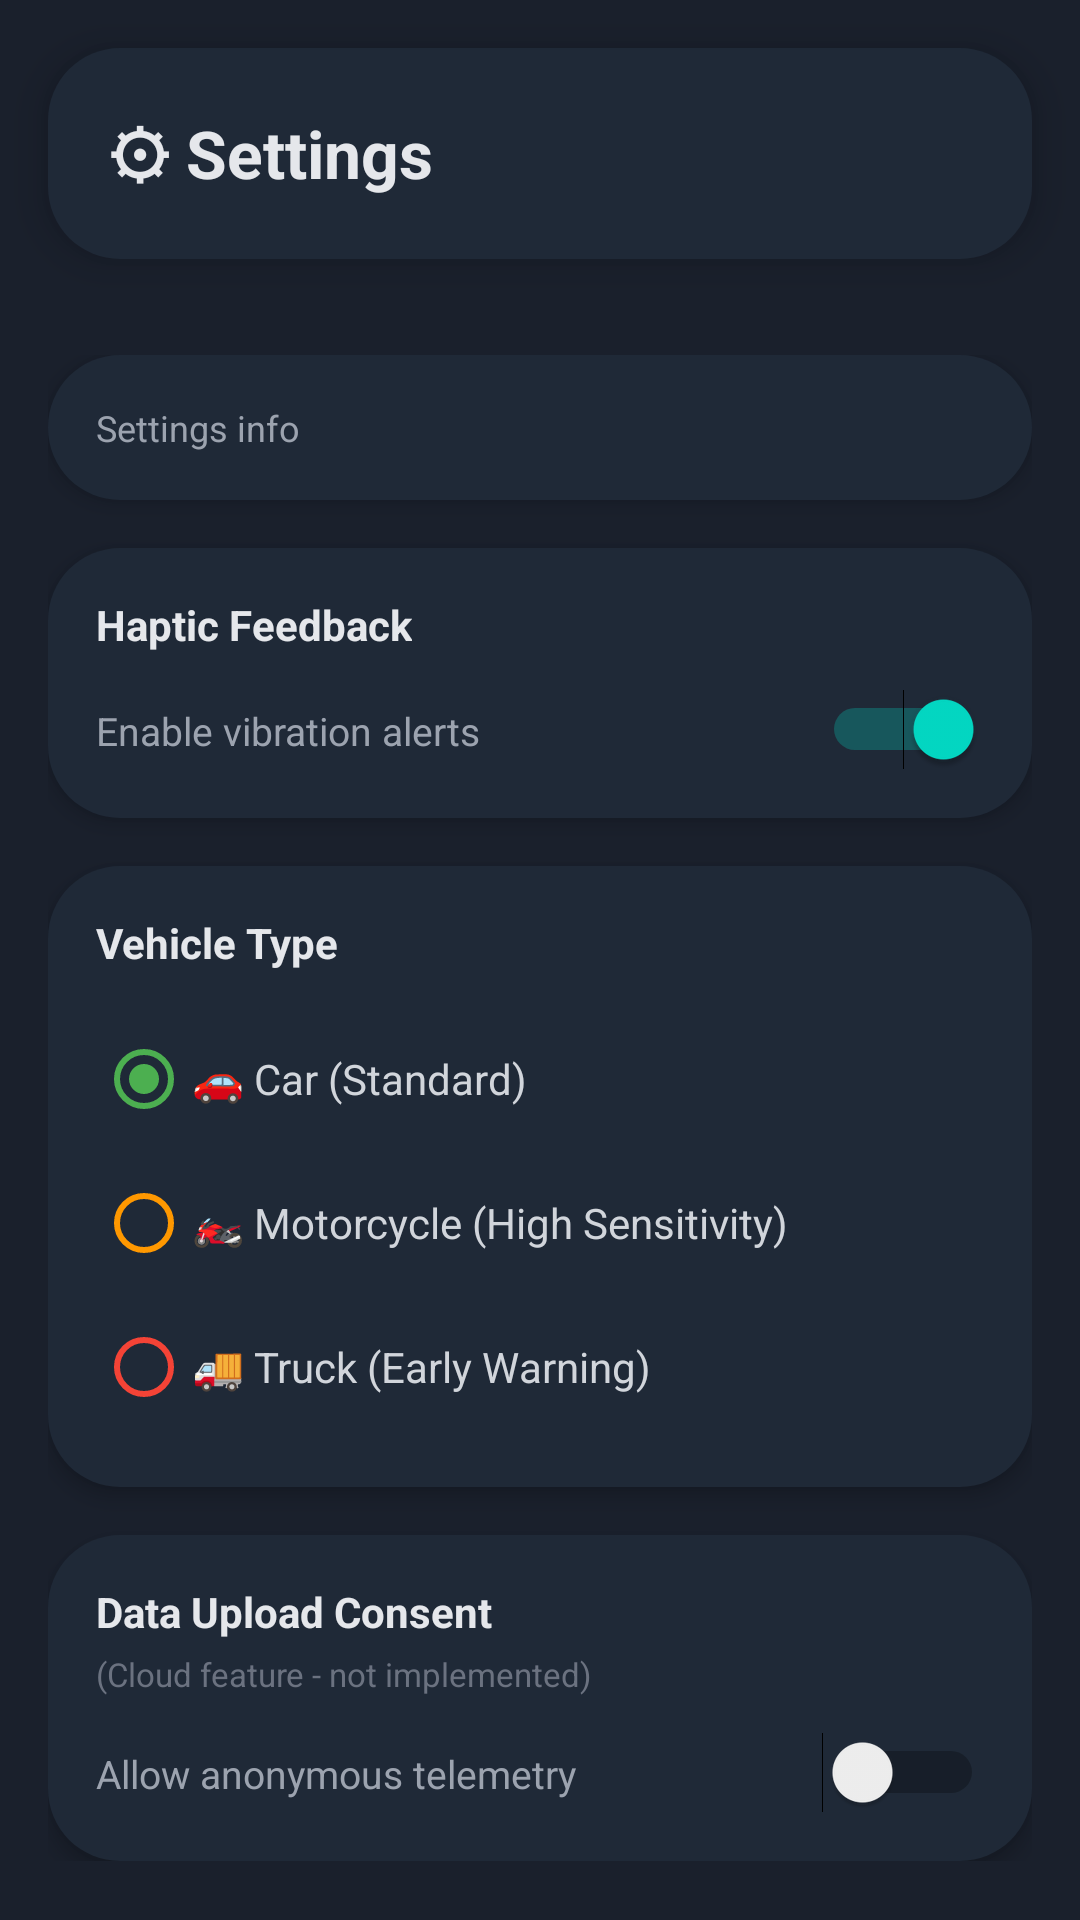

Here is an Android app screen rendered from its layout file. Give the layout XML and the strings, colors and styles it references.
<!-- AndroidManifest.xml: application theme Theme.DriverWarning -->
<!-- res/layout/activity_settings.xml -->
<?xml version="1.0" encoding="utf-8"?>
<LinearLayout xmlns:android="http://schemas.android.com/apk/res/android"
    android:layout_width="match_parent"
    android:layout_height="match_parent"
    android:orientation="vertical"
    android:background="#1A202C">

    
    <LinearLayout
        android:layout_width="match_parent"
        android:layout_height="wrap_content"
        android:background="@drawable/dark_overlay"
        android:layout_margin="16dp"
        android:padding="20dp"
        android:elevation="8dp">

        <TextView
            android:layout_width="wrap_content"
            android:layout_height="wrap_content"
            android:text="⚙ Settings"
            android:textSize="22sp"
            android:textStyle="bold"
            android:textColor="#E5E7EB" />
    </LinearLayout>

    <ScrollView
        android:layout_width="match_parent"
        android:layout_height="match_parent"
        android:padding="16dp">

        <LinearLayout
            android:layout_width="match_parent"
            android:layout_height="wrap_content"
            android:orientation="vertical">

            
            <LinearLayout
                android:layout_width="match_parent"
                android:layout_height="wrap_content"
                android:orientation="vertical"
                android:background="@drawable/dark_overlay"
                android:padding="16dp"
                android:elevation="4dp"
                android:layout_marginBottom="16dp">

                <TextView
                    android:id="@+id/infoText"
                    android:layout_width="match_parent"
                    android:layout_height="wrap_content"
                    android:text="Settings info"
                    android:textSize="12sp"
                    android:textColor="#9CA3AF"
                    android:lineSpacingExtra="4dp" />
            </LinearLayout>

            
            <LinearLayout
                android:layout_width="match_parent"
                android:layout_height="wrap_content"
                android:orientation="vertical"
                android:background="@drawable/dark_overlay"
                android:padding="16dp"
                android:elevation="4dp"
                android:layout_marginBottom="16dp">

                <TextView
                    android:layout_width="wrap_content"
                    android:layout_height="wrap_content"
                    android:text="Haptic Feedback"
                    android:textSize="14sp"
                    android:textStyle="bold"
                    android:textColor="#E5E7EB"
                    android:layout_marginBottom="12dp" />

                <LinearLayout
                    android:layout_width="match_parent"
                    android:layout_height="wrap_content"
                    android:orientation="horizontal">

                    <TextView
                        android:layout_width="0dp"
                        android:layout_height="wrap_content"
                        android:layout_weight="1"
                        android:text="Enable vibration alerts"
                        android:textSize="13sp"
                        android:textColor="#9CA3AF" />

                    <Switch
                        android:id="@+id/hapticSwitch"
                        android:layout_width="wrap_content"
                        android:layout_height="wrap_content"
                        android:checked="true" />
                </LinearLayout>
            </LinearLayout>

            
            <LinearLayout
                android:layout_width="match_parent"
                android:layout_height="wrap_content"
                android:orientation="vertical"
                android:background="@drawable/dark_overlay"
                android:padding="16dp"
                android:elevation="4dp"
                android:layout_marginBottom="16dp">

                <TextView
                    android:layout_width="wrap_content"
                    android:layout_height="wrap_content"
                    android:text="Vehicle Type"
                    android:textSize="14sp"
                    android:textStyle="bold"
                    android:textColor="#E5E7EB"
                    android:layout_marginBottom="12dp" />

                <RadioGroup
                    android:id="@+id/vehicleTypeGroup"
                    android:layout_width="match_parent"
                    android:layout_height="wrap_content"
                    android:orientation="vertical">

                    <RadioButton
                        android:id="@+id/radioCar"
                        android:layout_width="wrap_content"
                        android:layout_height="wrap_content"
                        android:text="🚗 Car (Standard)"
                        android:textColor="#D1D5DB"
                        android:buttonTint="#4CAF50"
                        android:checked="true" />

                    <RadioButton
                        android:id="@+id/radioBike"
                        android:layout_width="wrap_content"
                        android:layout_height="wrap_content"
                        android:text="🏍️ Motorcycle (High Sensitivity)"
                        android:textColor="#D1D5DB"
                        android:buttonTint="#FF9800" />

                    <RadioButton
                        android:id="@+id/radioTruck"
                        android:layout_width="wrap_content"
                        android:layout_height="wrap_content"
                        android:text="🚚 Truck (Early Warning)"
                        android:textColor="#D1D5DB"
                        android:buttonTint="#F44336" />
                </RadioGroup>
            </LinearLayout>

            
            <LinearLayout
                android:layout_width="match_parent"
                android:layout_height="wrap_content"
                android:orientation="vertical"
                android:background="@drawable/dark_overlay"
                android:padding="16dp"
                android:elevation="4dp">

                <TextView
                    android:layout_width="wrap_content"
                    android:layout_height="wrap_content"
                    android:text="Data Upload Consent"
                    android:textSize="14sp"
                    android:textStyle="bold"
                    android:textColor="#E5E7EB"
                    android:layout_marginBottom="4dp" />

                <TextView
                    android:layout_width="wrap_content"
                    android:layout_height="wrap_content"
                    android:text="(Cloud feature - not implemented)"
                    android:textSize="11sp"
                    android:textColor="#6B7280"
                    android:layout_marginBottom="12dp" />

                <LinearLayout
                    android:layout_width="match_parent"
                    android:layout_height="wrap_content"
                    android:orientation="horizontal">

                    <TextView
                        android:layout_width="0dp"
                        android:layout_height="wrap_content"
                        android:layout_weight="1"
                        android:text="Allow anonymous telemetry"
                        android:textSize="13sp"
                        android:textColor="#9CA3AF" />

                    <Switch
                        android:id="@+id/uploadConsentSwitch"
                        android:layout_width="wrap_content"
                        android:layout_height="wrap_content"
                        android:checked="false" />
                </LinearLayout>
            </LinearLayout>

        </LinearLayout>
    </ScrollView>

</LinearLayout>
<!-- resources referenced by this layout -->
<resources>
  <!-- drawable dark_overlay (drawable) -->
  <?xml version="1.0" encoding="utf-8"?>
  <shape xmlns:android="http://schemas.android.com/apk/res/android">
      <solid android:color="#1F2937" />
      <corners android:radius="24dp" />
  </shape>
  <style name="Theme.DriverWarning" parent="Theme.MaterialComponents.DayNight.DarkActionBar">
          <item name="colorPrimary">@color/purple_500</item>
          <item name="colorPrimaryVariant">@color/purple_700</item>
          <item name="colorOnPrimary">@color/white</item>
          <item name="colorSecondary">@color/teal_200</item>
          <item name="colorSecondaryVariant">@color/teal_700</item>
          <item name="colorOnSecondary">@color/black</item>
          <item name="android:statusBarColor">?attr/colorPrimaryVariant</item>
      </style>
  <!-- not gathered from this repository: default colours our renderer supplied (Android Studio template values) -->
  <color name="purple_500">#FF6200EE</color>
  <color name="purple_700">#FF3700B3</color>
  <color name="teal_200">#FF03DAC5</color>
  <color name="teal_700">#FF018786</color>
  <color name="black">#FF000000</color>
  <color name="white">#FFFFFFFF</color>
</resources>
